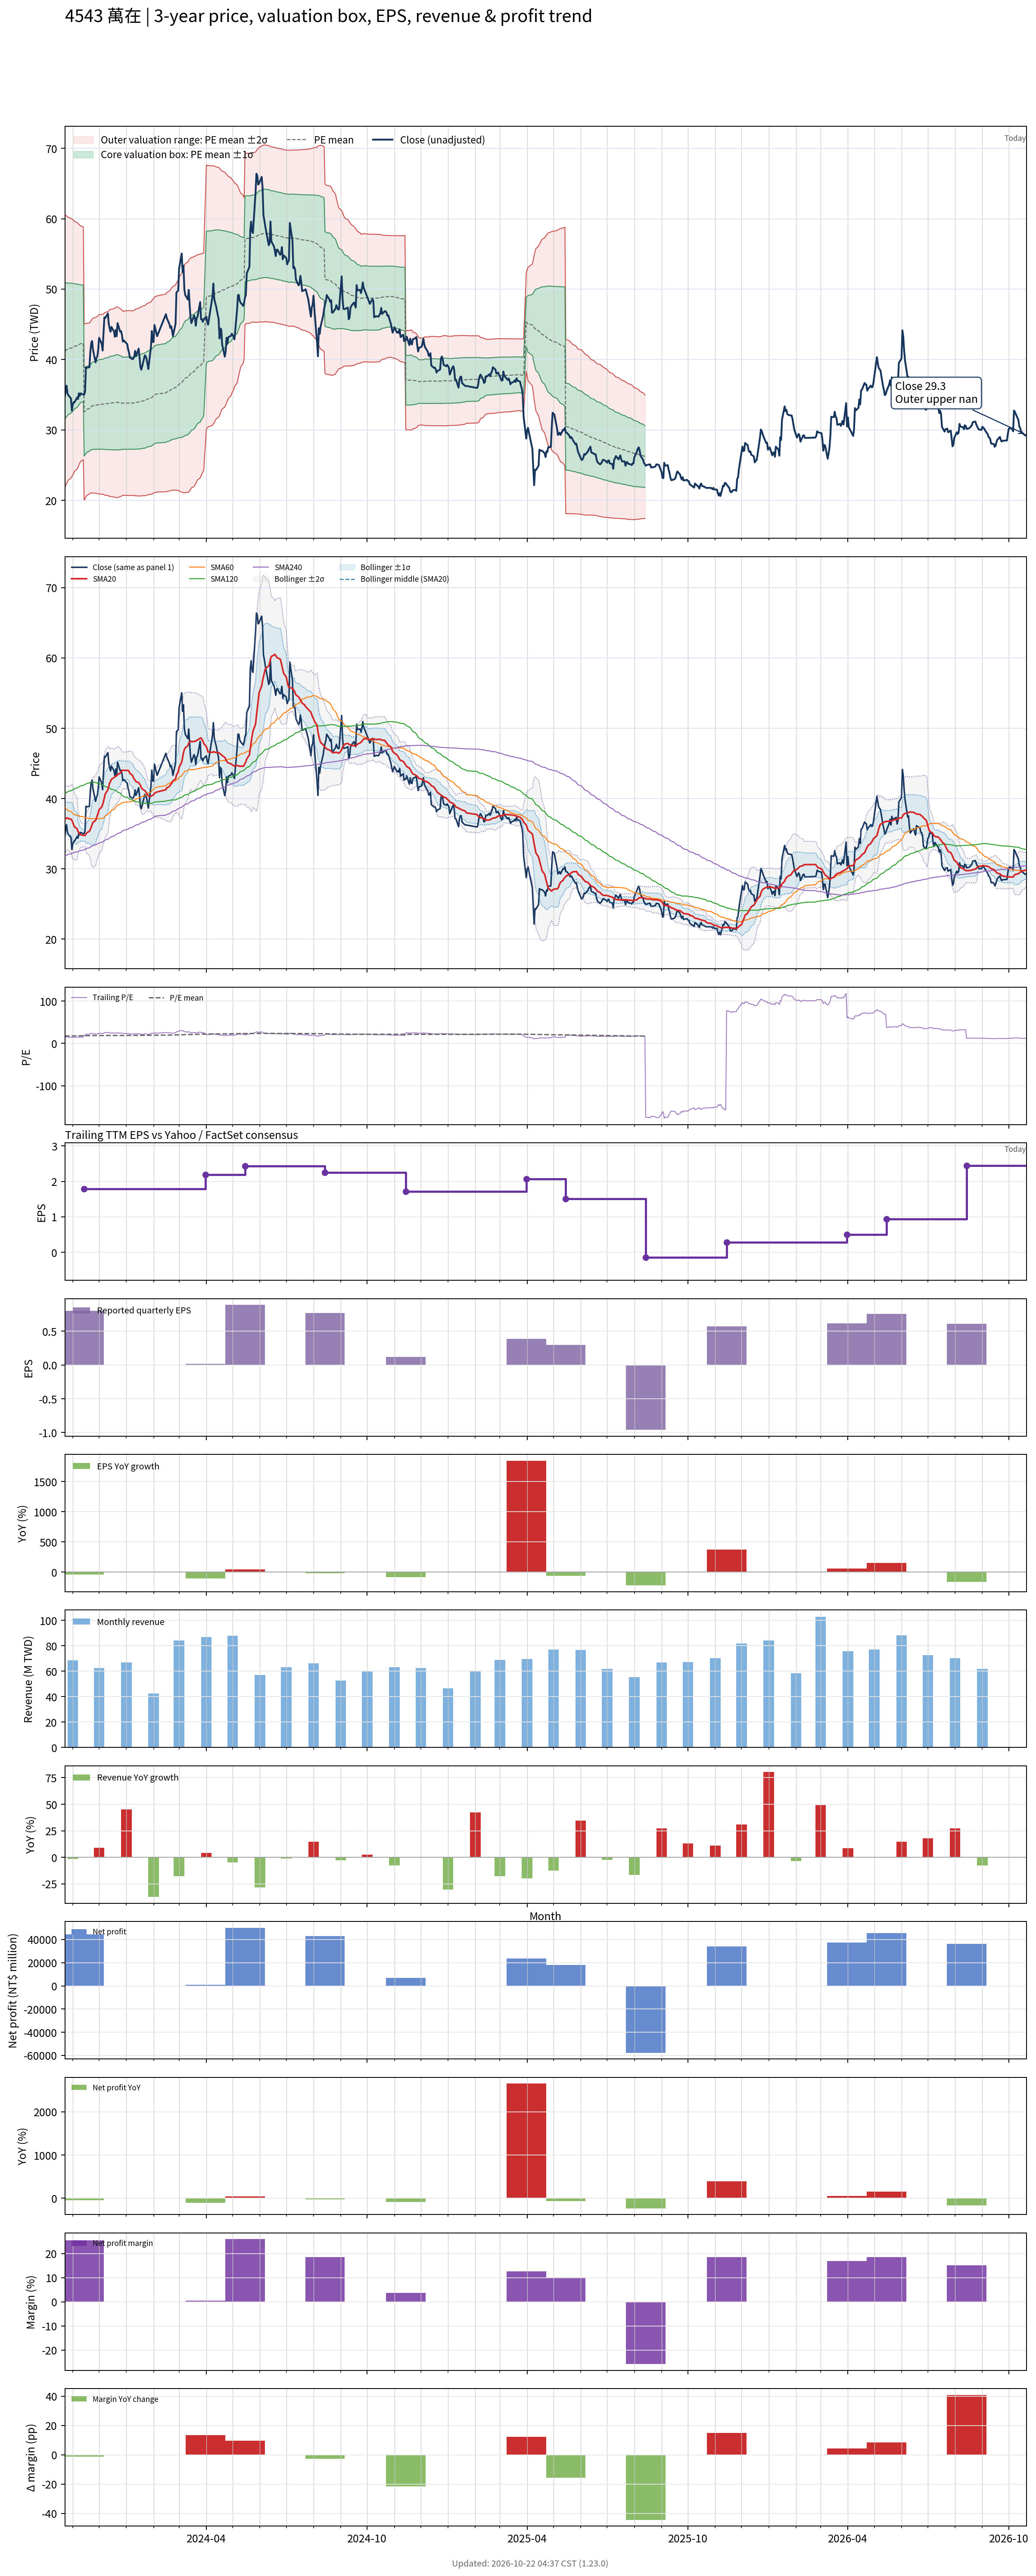

Source data for this figure (header and first rows):
# chart-version: skill-stock-dynamic-val…
date, close, available_date, period_end, eps, ttm_eps, pe, pe_mean, pe_std, price_m2, price_m1, price_mean, price_p1, price_p2, forward_eps, forward_pe, forward_pe_mean, forward_pe_std, forward_price_m2, forward_price_m1, forward_price_mean, forward_price_p1, forward_price_p2, sma20
2023-10-23, 34.78, 2023-08-14, 2023-06-30, 0.97, 2.331, 14.92, 17.68, 4.156, 21.84, 31.53, 41.21, 50.9, 60.59, , , , , , , , , , 37.02
2023-10-24, 35.74, 2023-08-14, 2023-06-30, 0.97, 2.331, 15.33, 17.72, 4.117, 22.1, 31.7, 41.3, 50.89, 60.49, , , , , , , , , , 37.12
2023-10-25, 36.28, 2023-08-14, 2023-06-30, 0.97, 2.331, 15.56, 17.75, 4.077, 22.38, 31.88, 41.38, 50.89, 60.39, , , , , , , , , , 37.23
2023-10-26, 35.19, 2023-08-14, 2023-06-30, 0.97, 2.331, 15.1, 17.79, 4.037, 22.64, 32.05, 41.46, 50.87, 60.29, , , , , , , , , , 37.25
2023-10-27, 34.92, 2023-08-14, 2023-06-30, 0.97, 2.331, 14.98, 17.82, 3.999, 22.89, 32.21, 41.54, 50.86, 60.18, , , , , , , , , , 37.16
2023-10-30, 34.47, 2023-08-14, 2023-06-30, 0.97, 2.331, 14.79, 17.85, 3.96, 23.15, 32.38, 41.61, 50.84, 60.07, , , , , , , , , , 37.08
2023-10-31, 32.74, 2023-08-14, 2023-06-30, 0.97, 2.331, 14.05, 17.87, 3.927, 23.36, 32.51, 41.67, 50.82, 59.98, , , , , , , , , , 36.91
2023-11-01, 33.56, 2023-08-14, 2023-06-30, 0.97, 2.331, 14.4, 17.9, 3.893, 23.58, 32.66, 41.73, 50.8, 59.88, , , , , , , , , , 36.61
2023-11-02, 33.92, 2023-08-14, 2023-06-30, 0.97, 2.331, 14.55, 17.93, 3.855, 23.82, 32.81, 41.79, 50.78, 59.77, , , , , , , , , , 36.27
2023-11-03, 33.92, 2023-08-14, 2023-06-30, 0.97, 2.331, 14.55, 17.96, 3.806, 24.13, 33, 41.88, 50.75, 59.62, , , , , , , , , , 35.98
2023-11-06, 34.6, 2023-08-14, 2023-06-30, 0.97, 2.331, 14.84, 18, 3.758, 24.43, 33.19, 41.96, 50.72, 59.48, , , , , , , , , , 35.71
2023-11-07, 34.38, 2023-08-14, 2023-06-30, 0.97, 2.331, 14.75, 18.03, 3.712, 24.73, 33.38, 42.03, 50.68, 59.34, , , , , , , , , , 35.3
2023-11-08, 35.19, 2023-08-14, 2023-06-30, 0.97, 2.331, 15.1, 18.06, 3.667, 25.01, 33.56, 42.11, 50.66, 59.2, , , , , , , , , , 35.15
2023-11-09, 34.83, 2023-08-14, 2023-06-30, 0.97, 2.331, 14.94, 18.09, 3.626, 25.27, 33.73, 42.18, 50.63, 59.08, , , , , , , , , , 34.97
2023-11-10, 35.19, 2023-08-14, 2023-06-30, 0.97, 2.331, 15.1, 18.12, 3.584, 25.54, 33.9, 42.25, 50.61, 58.96, , , , , , , , , , 34.86
2023-11-13, 35.01, 2023-08-14, 2023-06-30, 0.97, 2.331, 15.02, 18.15, 3.549, 25.77, 34.04, 42.31, 50.59, 58.86, , , , , , , , , , 34.78
2023-11-14, 35.01, 2023-11-14, 2023-09-30, 0.8, 1.787, 19.59, 18.21, 3.508, 20.01, 26.28, 32.54, 38.81, 45.08, , , , , , , , , , 34.74
2023-11-15, 35.42, 2023-11-14, 2023-09-30, 0.8, 1.787, 19.82, 18.27, 3.471, 20.25, 26.45, 32.65, 38.86, 45.06, , , , , , , , , , 34.77
2023-11-16, 38.91, 2023-11-14, 2023-09-30, 0.8, 1.787, 21.78, 18.35, 3.448, 20.47, 26.63, 32.79, 38.95, 45.11, , , , , , , , , , 34.94
2023-11-17, 38.82, 2023-11-14, 2023-09-30, 0.8, 1.787, 21.73, 18.43, 3.421, 20.7, 26.81, 32.92, 39.04, 45.15, , , , , , , , , , 35.15
2023-11-20, 38.91, 2023-11-14, 2023-09-30, 0.8, 1.787, 21.78, 18.5, 3.399, 20.91, 26.98, 33.05, 39.13, 45.2, , , , , , , , , , 35.35
2023-11-21, 41.09, 2023-11-14, 2023-09-30, 0.8, 1.787, 22.99, 18.57, 3.402, 21.02, 27.1, 33.18, 39.26, 45.34, , , , , , , , , , 35.62
2023-11-22, 42.31, 2023-11-14, 2023-09-30, 0.8, 1.787, 23.68, 18.64, 3.425, 21.06, 27.18, 33.3, 39.42, 45.54, , , , , , , , , , 35.92
2023-11-23, 42.63, 2023-11-14, 2023-09-30, 0.8, 1.787, 23.86, 18.69, 3.456, 21.05, 27.22, 33.39, 39.57, 45.74, , , , , , , , , , 36.29
2023-11-24, 41.41, 2023-11-14, 2023-09-30, 0.8, 1.787, 23.17, 18.72, 3.48, 21.02, 27.24, 33.45, 39.67, 45.89, , , , , , , , , , 36.62
2023-11-27, 39.59, 2023-11-14, 2023-09-30, 0.8, 1.787, 22.16, 18.74, 3.492, 21.01, 27.25, 33.49, 39.73, 45.97, , , , , , , , , , 36.87
2023-11-28, 40.23, 2023-11-14, 2023-09-30, 0.8, 1.787, 22.51, 18.76, 3.507, 20.99, 27.26, 33.52, 39.79, 46.05, , , , , , , , , , 37.25
2023-11-29, 40.45, 2023-11-14, 2023-09-30, 0.8, 1.787, 22.64, 18.78, 3.52, 20.97, 27.26, 33.55, 39.84, 46.13, , , , , , , , , , 37.59
2023-11-30, 41.41, 2023-11-14, 2023-09-30, 0.8, 1.787, 23.17, 18.79, 3.537, 20.94, 27.26, 33.58, 39.9, 46.22, , , , , , , , , , 37.97
2023-12-01, 43.08, 2023-11-14, 2023-09-30, 0.8, 1.787, 24.11, 18.82, 3.565, 20.89, 27.26, 33.63, 40, 46.37, , , , , , , , , , 38.42
2023-12-04, 42.22, 2023-11-14, 2023-09-30, 0.8, 1.787, 23.63, 18.83, 3.573, 20.87, 27.26, 33.64, 40.03, 46.41, , , , , , , , , , 38.8
2023-12-05, 41.27, 2023-11-14, 2023-09-30, 0.8, 1.787, 23.1, 18.83, 3.572, 20.88, 27.26, 33.64, 40.02, 46.41, , , , , , , , , , 39.15
2023-12-06, 43.72, 2023-11-14, 2023-09-30, 0.8, 1.787, 24.47, 18.84, 3.589, 20.84, 27.25, 33.66, 40.08, 46.49, , , , , , , , , , 39.58
2023-12-07, 45.99, 2023-11-14, 2023-09-30, 0.8, 1.787, 25.74, 18.86, 3.62, 20.76, 27.23, 33.7, 40.17, 46.64, , , , , , , , , , 40.13
2023-12-08, 45.9, 2023-11-14, 2023-09-30, 0.8, 1.787, 25.69, 18.87, 3.634, 20.73, 27.22, 33.71, 40.21, 46.7, , , , , , , , , , 40.67
2023-12-11, 46.53, 2023-11-14, 2023-09-30, 0.8, 1.787, 26.04, 18.88, 3.65, 20.68, 27.21, 33.73, 40.25, 46.77, , , , , , , , , , 41.24
2023-12-12, 45.03, 2023-11-14, 2023-09-30, 0.8, 1.787, 25.2, 18.9, 3.681, 20.61, 27.19, 33.77, 40.35, 46.92, , , , , , , , , , 41.75
2023-12-13, 44.44, 2023-11-14, 2023-09-30, 0.8, 1.787, 24.87, 18.92, 3.711, 20.55, 27.18, 33.81, 40.44, 47.07, , , , , , , , , , 42.2
2023-12-14, 43.95, 2023-11-14, 2023-09-30, 0.8, 1.787, 24.59, 18.93, 3.717, 20.54, 27.18, 33.82, 40.46, 47.1, , , , , , , , , , 42.45
2023-12-15, 44.63, 2023-11-14, 2023-09-30, 0.8, 1.787, 24.97, 18.93, 3.723, 20.52, 27.17, 33.83, 40.48, 47.13, , , , , , , , , , 42.74
2023-12-18, 43.95, 2023-11-14, 2023-09-30, 0.8, 1.787, 24.59, 18.95, 3.744, 20.48, 27.17, 33.86, 40.54, 47.23, , , , , , , , , , 42.99
2023-12-19, 43.22, 2023-11-14, 2023-09-30, 0.8, 1.787, 24.19, 18.96, 3.758, 20.45, 27.16, 33.88, 40.59, 47.31, , , , , , , , , , 43.1
2023-12-20, 44.22, 2023-11-14, 2023-09-30, 0.8, 1.787, 24.75, 18.98, 3.782, 20.4, 27.15, 33.91, 40.67, 47.43, , , , , , , , , , 43.19
2023-12-21, 43.31, 2023-11-14, 2023-09-30, 0.8, 1.787, 24.24, 18.98, 3.791, 20.38, 27.15, 33.92, 40.7, 47.47, , , , , , , , , , 43.23
2023-12-22, 45.17, 2023-11-14, 2023-09-30, 0.8, 1.787, 25.28, 18.98, 3.784, 20.39, 27.15, 33.92, 40.68, 47.44, , , , , , , , , , 43.41
2023-12-25, 43.95, 2023-11-14, 2023-09-30, 0.8, 1.787, 24.59, 18.96, 3.737, 20.52, 27.19, 33.87, 40.55, 47.23, , , , , , , , , , 43.63
2023-12-26, 44.04, 2023-11-14, 2023-09-30, 0.8, 1.787, 24.64, 18.95, 3.718, 20.57, 27.21, 33.85, 40.5, 47.14, , , , , , , , , , 43.82
2023-12-27, 43.49, 2023-11-14, 2023-09-30, 0.8, 1.787, 24.34, 18.93, 3.687, 20.64, 27.23, 33.82, 40.41, 47, , , , , , , , , , 43.98
2023-12-28, 42.54, 2023-11-14, 2023-09-30, 0.8, 1.787, 23.81, 18.91, 3.657, 20.72, 27.25, 33.79, 40.32, 46.86, , , , , , , , , , 44.03
2023-12-29, 42.72, 2023-11-14, 2023-09-30, 0.8, 1.787, 23.91, 18.91, 3.662, 20.71, 27.25, 33.79, 40.34, 46.88, , , , , , , , , , 44.01
2024-01-02, 42.18, 2023-11-14, 2023-09-30, 0.8, 1.787, 23.6, 18.92, 3.67, 20.69, 27.25, 33.81, 40.36, 46.92, , , , , , , , , , 44.01
2024-01-03, 41.45, 2023-11-14, 2023-09-30, 0.8, 1.787, 23.2, 18.92, 3.674, 20.68, 27.25, 33.81, 40.38, 46.94, , , , , , , , , , 44.02
2024-01-04, 41, 2023-11-14, 2023-09-30, 0.8, 1.787, 22.94, 18.92, 3.675, 20.68, 27.25, 33.82, 40.38, 46.95, , , , , , , , , , 43.88
2024-01-05, 40.27, 2023-11-14, 2023-09-30, 0.8, 1.787, 22.54, 18.92, 3.671, 20.69, 27.25, 33.81, 40.37, 46.93, , , , , , , , , , 43.6
2024-01-08, 40.05, 2023-11-14, 2023-09-30, 0.8, 1.787, 22.41, 18.92, 3.668, 20.69, 27.25, 33.8, 40.36, 46.91, , , , , , , , , , 43.31
2024-01-09, 40.14, 2023-11-14, 2023-09-30, 0.8, 1.787, 22.46, 18.92, 3.673, 20.69, 27.25, 33.81, 40.38, 46.94, , , , , , , , , , 42.99
2024-01-10, 40.41, 2023-11-14, 2023-09-30, 0.8, 1.787, 22.61, 18.94, 3.686, 20.67, 27.26, 33.84, 40.43, 47.02, , , , , , , , , , 42.76
2024-01-11, 41.22, 2023-11-14, 2023-09-30, 0.8, 1.787, 23.07, 18.96, 3.7, 20.65, 27.26, 33.88, 40.49, 47.1, , , , , , , , , , 42.59
2024-01-12, 40.45, 2023-11-14, 2023-09-30, 0.8, 1.787, 22.64, 18.98, 3.714, 20.64, 27.27, 33.91, 40.55, 47.18, , , , , , , , , , 42.42
... 669 more rows
